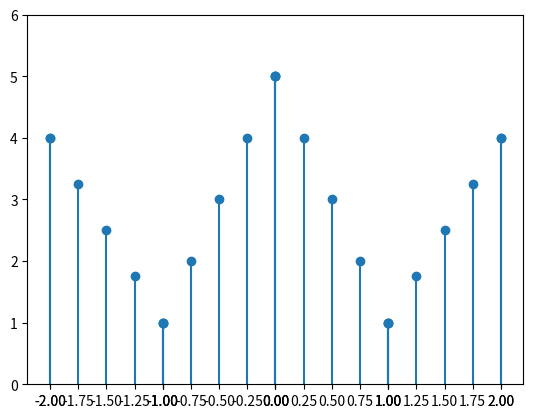

Reproduce this figure in Python.
from matplotlib import pyplot as plt
from matplotlib import collections as matcoll


x_list = [-2, -1, 0, 1, 2]

fx_list = [4, 1, 5, 1, 4]

x_ans = []
y_ans = []

for index in range(len(x_list)):
	if (index + 1) == len(x_list):
		x_ans.append(x_list[index])
		y_ans.append(fx_list[index])
		break

	x1 = x_list[index]
	x2 = x_list[index+1]

	fx1 = fx_list[index]
	fx2 = fx_list[index+1]

	factor = 0.25
	counter = 1

	x_ans.append(x1)
	y_ans.append(fx1)

	for counter in range(4):
		x = x1 + factor * counter
		fx = (x - x2)/(x1 - x2) * fx1 + (x1 - x)/(x1 - x2) * fx2

		x_ans.append(x)
		y_ans.append(fx)

		counter += 1

	counter = 1
	x_ans.append(x2)
	y_ans.append(fx2)


#x = np.arange(1,13)
#y = [15,14,15,18,21,25,27,26,24,20,18,16]

lines = []
for i in range(len(x_ans)):
    pair=[(x_ans[i],0), (x_ans[i], y_ans[i])]
    lines.append(pair)

linecoll = matcoll.LineCollection(lines)
fig, ax = plt.subplots()
ax.add_collection(linecoll)

print(x_ans)
print()
print(y_ans)

plt.scatter(x_ans,y_ans)

plt.xticks(x_ans)
plt.ylim(0,6)

plt.show()





